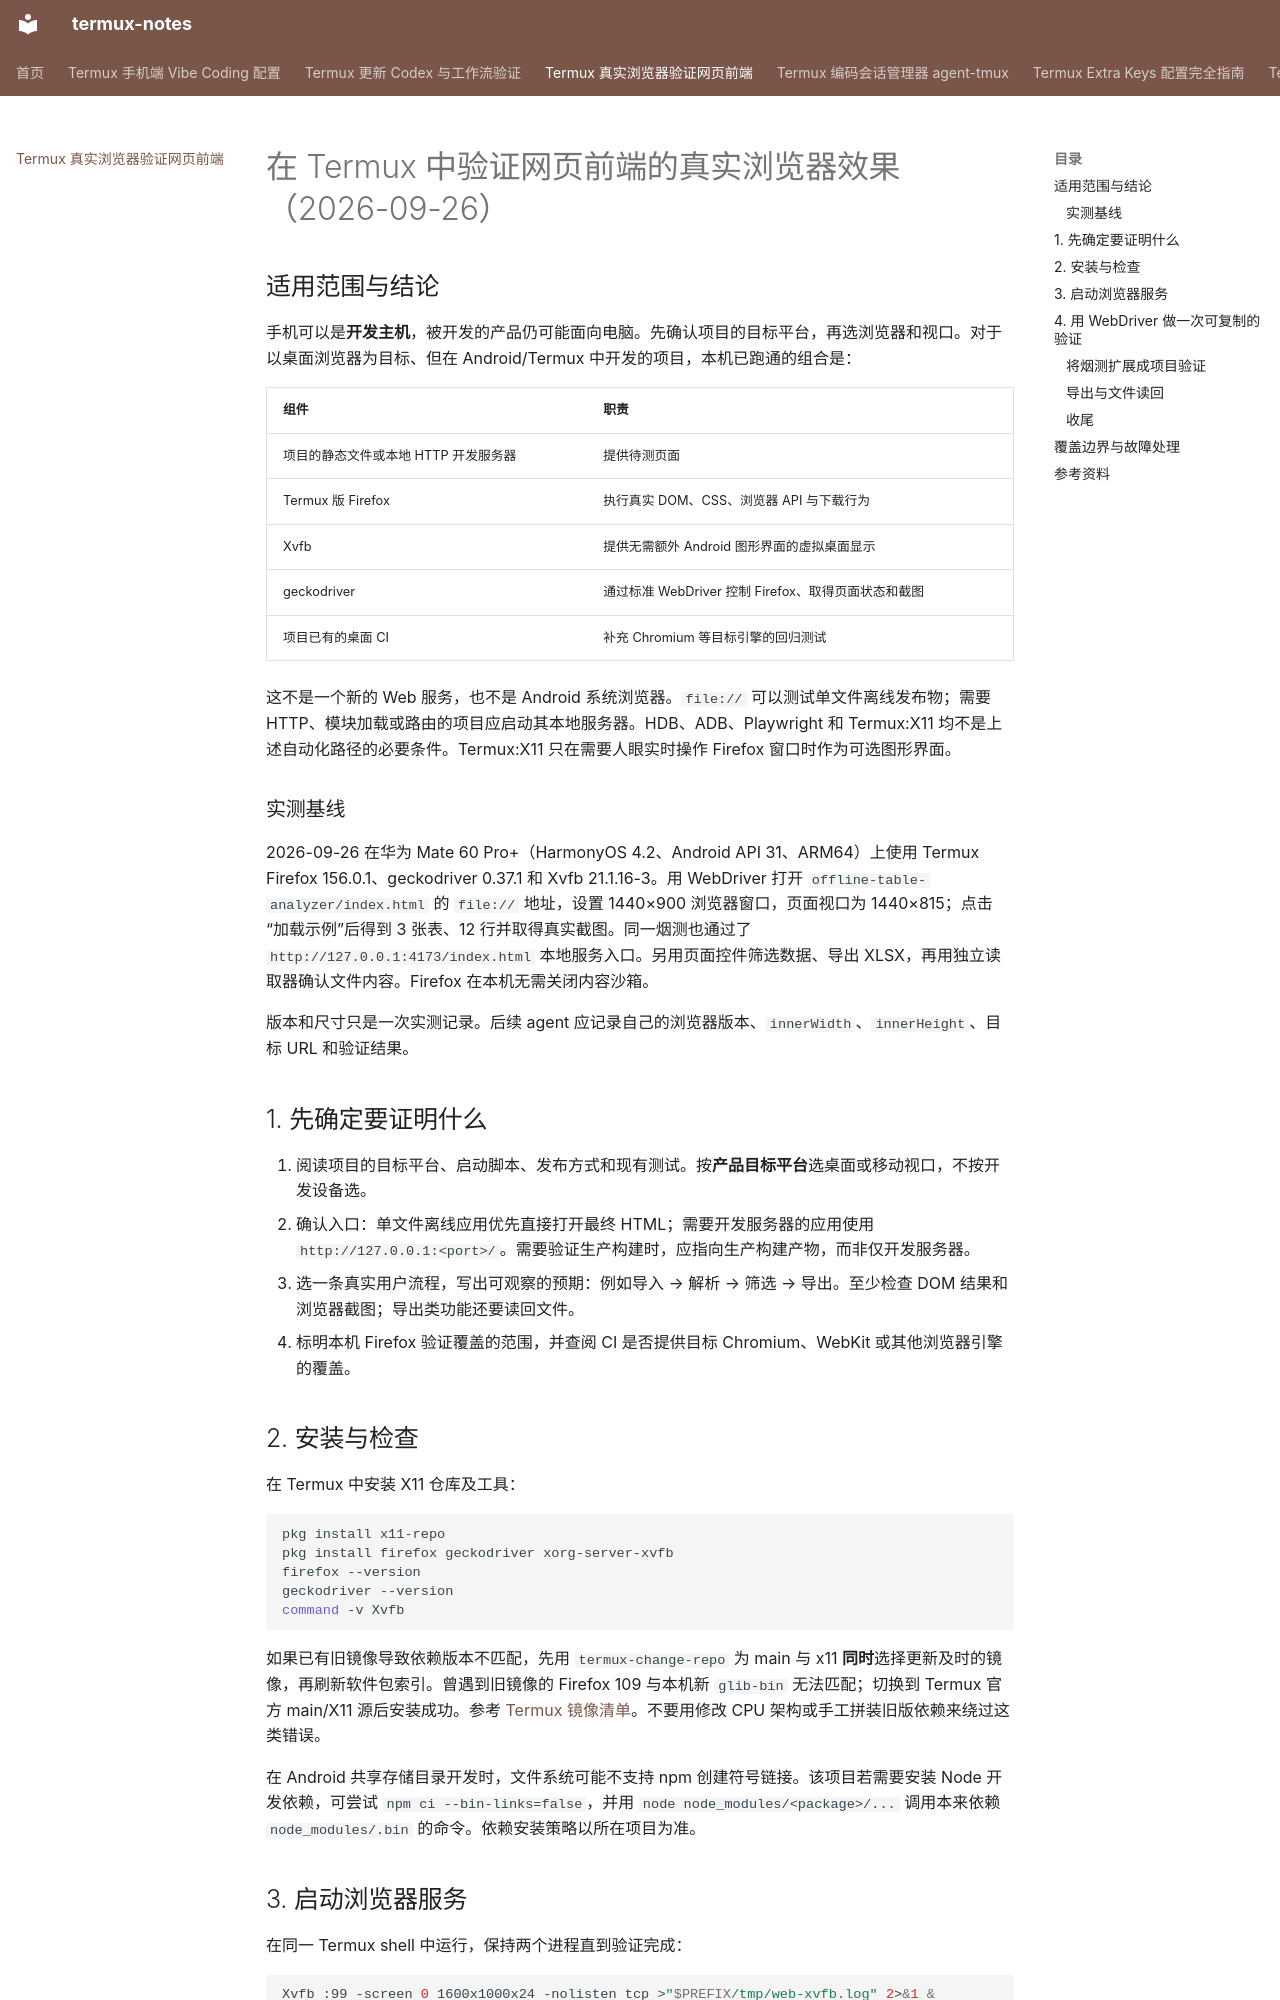

repository: suimenqx/termux-notes · page: 2026-09-26-termux-real-browser-validation/index.html · generator: mkdocs

# 在 Termux 中验证网页前端的真实浏览器效果（2026-09-26）

## 适用范围与结论

手机可以是**开发主机**，被开发的产品仍可能面向电脑。先确认项目的目标平台，再选浏览器和视口。对于以桌面浏览器为目标、但在 Android/Termux 中开发的项目，本机已跑通的组合是：

| 组件 | 职责 |
| --- | --- |
| 项目的静态文件或本地 HTTP 开发服务器 | 提供待测页面 |
| Termux 版 Firefox | 执行真实 DOM、CSS、浏览器 API 与下载行为 |
| Xvfb | 提供无需额外 Android 图形界面的虚拟桌面显示 |
| geckodriver | 通过标准 WebDriver 控制 Firefox、取得页面状态和截图 |
| 项目已有的桌面 CI | 补充 Chromium 等目标引擎的回归测试 |

这不是一个新的 Web 服务，也不是 Android 系统浏览器。`file://` 可以测试单文件离线发布物；需要 HTTP、模块加载或路由的项目应启动其本地服务器。HDB、ADB、Playwright 和 Termux:X11 均不是上述自动化路径的必要条件。Termux:X11 只在需要人眼实时操作 Firefox 窗口时作为可选图形界面。

### 实测基线

2026-09-26 在华为 Mate 60 Pro+（HarmonyOS 4.2、Android API 31、ARM64）上使用 Termux Firefox 156.0.1、geckodriver 0.37.1 和 Xvfb 21.1.16-3。用 WebDriver 打开 `offline-table-analyzer/index.html` 的 `file://` 地址，设置 1440×900 浏览器窗口，页面视口为 1440×815；点击“加载示例”后得到 3 张表、12 行并取得真实截图。同一烟测也通过了 `http://127.0.0.1:4173/index.html` 本地服务入口。另用页面控件筛选数据、导出 XLSX，再用独立读取器确认文件内容。Firefox 在本机无需关闭内容沙箱。

版本和尺寸只是一次实测记录。后续 agent 应记录自己的浏览器版本、`innerWidth`、`innerHeight`、目标 URL 和验证结果。

## 1. 先确定要证明什么

1. 阅读项目的目标平台、启动脚本、发布方式和现有测试。按**产品目标平台**选桌面或移动视口，不按开发设备选。
2. 确认入口：单文件离线应用优先直接打开最终 HTML；需要开发服务器的应用使用 `http://127.0.0.1:<port>/`。需要验证生产构建时，应指向生产构建产物，而非仅开发服务器。
3. 选一条真实用户流程，写出可观察的预期：例如导入 → 解析 → 筛选 → 导出。至少检查 DOM 结果和浏览器截图；导出类功能还要读回文件。
4. 标明本机 Firefox 验证覆盖的范围，并查阅 CI 是否提供目标 Chromium、WebKit 或其他浏览器引擎的覆盖。

## 2. 安装与检查

在 Termux 中安装 X11 仓库及工具：

```sh
pkg install x11-repo
pkg install firefox geckodriver xorg-server-xvfb
firefox --version
geckodriver --version
command -v Xvfb
```

如果已有旧镜像导致依赖版本不匹配，先用 `termux-change-repo` 为 main 与 x11 **同时**选择更新及时的镜像，再刷新软件包索引。曾遇到旧镜像的 Firefox 109 与本机新 `glib-bin` 无法匹配；切换到 Termux 官方 main/X11 源后安装成功。参考 [Termux 镜像清单](https://github.com/termux/termux-packages/wiki/Mirrors)。不要用修改 CPU 架构或手工拼装旧版依赖来绕过这类错误。

在 Android 共享存储目录开发时，文件系统可能不支持 npm 创建符号链接。该项目若需要安装 Node 开发依赖，可尝试 `npm ci --bin-links=false`，并用 `node node_modules/<package>/...` 调用本来依赖 `node_modules/.bin` 的命令。依赖安装策略以所在项目为准。

## 3. 启动浏览器服务

在同一 Termux shell 中运行，保持两个进程直到验证完成：

```sh
Xvfb :99 -screen 0 1600x1000x24 -nolisten tcp >"$PREFIX/tmp/web-xvfb.log" 2>&1 &
web_xvfb_pid=$!
DISPLAY=:99 geckodriver --port 4444 >"$PREFIX/tmp/web-geckodriver.log" 2>&1 &
web_gecko_pid=$!
curl --fail --silent http://127.0.0.1:4444/status
```

`curl` 应返回 `ready: true`。`4444` 是 geckodriver 的本机控制端口，不是项目的 Web 服务器端口。Xvfb 的 1600×1000 是可用显示区域，不等于页面 CSS 视口；验证脚本应主动设置浏览器窗口并读取 `innerWidth`/`innerHeight`。若端口或显示号被占用，改用空闲值并同步更新脚本。`xkbcomp` 的部分键位警告通常不会妨碍显示服务启动，应以实际 WebDriver 会话是否成功判断。

如果项目需要 HTTP，另开一个 Termux 会话启动**项目自己的**服务器，例如 `npm run dev -- --host 127.0.0.1`，先用 `curl -I http://127.0.0.1:<port>/` 确认页面可达。不要将服务监听到公网接口，除非测试场景明确要求。
